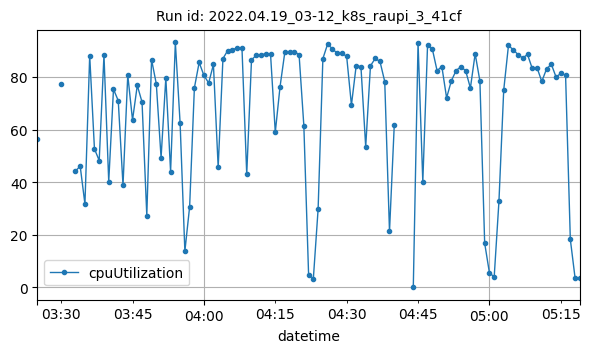

The data file committed next to this chart (first rows):
datetime, cpuUtilization
2022-04-19T03:25:00Z, 56.22
2022-04-19T03:30:00Z, 77.44
2022-04-19T03:33:00Z, 44.17
2022-04-19T03:34:00Z, 46.12
2022-04-19T03:35:00Z, 31.69
2022-04-19T03:36:00Z, 88.1
2022-04-19T03:37:00Z, 52.64
2022-04-19T03:38:00Z, 48.21
2022-04-19T03:39:00Z, 88.33
2022-04-19T03:40:00Z, 40.24
2022-04-19T03:41:00Z, 75.3
2022-04-19T03:42:00Z, 70.98
2022-04-19T03:43:00Z, 38.79
2022-04-19T03:44:00Z, 80.68
2022-04-19T03:45:00Z, 63.61
2022-04-19T03:46:00Z, 76.75
2022-04-19T03:47:00Z, 70.42
2022-04-19T03:48:00Z, 27.33
2022-04-19T03:49:00Z, 86.55
2022-04-19T03:50:00Z, 77.3
2022-04-19T03:51:00Z, 49.28
2022-04-19T03:52:00Z, 79.62
2022-04-19T03:53:00Z, 43.98
2022-04-19T03:54:00Z, 93.06
2022-04-19T03:55:00Z, 62.41
2022-04-19T03:56:00Z, 13.76
2022-04-19T03:57:00Z, 30.67
2022-04-19T03:58:00Z, 75.83
2022-04-19T03:59:00Z, 85.46
2022-04-19T04:00:00Z, 80.58
2022-04-19T04:01:00Z, 77.66
2022-04-19T04:02:00Z, 84.71
2022-04-19T04:03:00Z, 45.61
2022-04-19T04:04:00Z, 86.93
2022-04-19T04:05:00Z, 90
2022-04-19T04:06:00Z, 90.33
2022-04-19T04:07:00Z, 91
2022-04-19T04:08:00Z, 90.93
2022-04-19T04:09:00Z, 42.97
2022-04-19T04:10:00Z, 86.41
2022-04-19T04:11:00Z, 88.23
2022-04-19T04:12:00Z, 88.41
2022-04-19T04:13:00Z, 88.78
2022-04-19T04:14:00Z, 88.7
2022-04-19T04:15:00Z, 58.97
2022-04-19T04:16:00Z, 76.28
2022-04-19T04:17:00Z, 89.31
2022-04-19T04:18:00Z, 89.27
2022-04-19T04:19:00Z, 89.57
2022-04-19T04:20:00Z, 88.44
2022-04-19T04:21:00Z, 61.49
2022-04-19T04:22:00Z, 4.875
2022-04-19T04:23:00Z, 3.408
2022-04-19T04:24:00Z, 29.77
2022-04-19T04:25:00Z, 86.92
2022-04-19T04:26:00Z, 92.48
2022-04-19T04:27:00Z, 90.62
2022-04-19T04:28:00Z, 89.01
2022-04-19T04:29:00Z, 89.02
2022-04-19T04:30:00Z, 87.75
... 46 more rows
